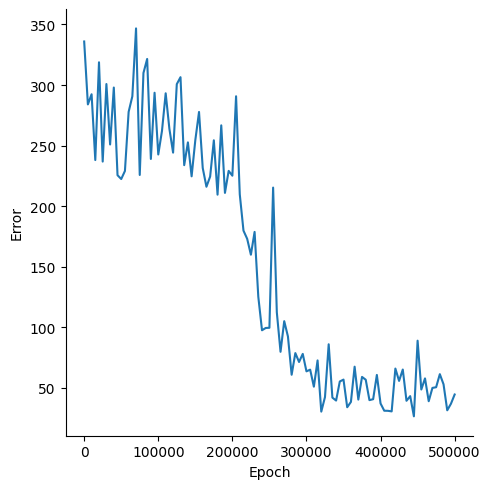

Data behind this chart, as committed beside it:
, Epoch, Error
0, 0, 335.9
1, 5000, 284
2, 10000, 292.4
3, 15000, 238.1
4, 20000, 318.8
5, 25000, 236.8
6, 30000, 300.8
7, 35000, 250.9
8, 40000, 297.9
9, 45000, 225.6
10, 50000, 222.4
11, 55000, 229.1
12, 60000, 277.8
13, 65000, 290.6
14, 70000, 346.7
15, 75000, 225.7
16, 80000, 309.9
17, 85000, 321.5
18, 90000, 239
19, 95000, 293.6
20, 100000, 242.7
21, 105000, 262.1
22, 110000, 293.2
23, 115000, 263.8
24, 120000, 244.2
25, 125000, 300.7
26, 130000, 306.5
27, 135000, 233.9
28, 140000, 252.6
29, 145000, 224.6
30, 150000, 254.5
31, 155000, 277.8
32, 160000, 231.5
33, 165000, 216
34, 170000, 224.4
35, 175000, 254.4
36, 180000, 209.5
37, 185000, 266.7
38, 190000, 211
39, 195000, 229.1
40, 200000, 225.1
41, 205000, 290.7
42, 210000, 209.8
43, 215000, 179.8
44, 220000, 173
45, 225000, 159.9
46, 230000, 178.8
47, 235000, 125.3
48, 240000, 97.59
49, 245000, 99.47
50, 250000, 99.64
51, 255000, 215.3
52, 260000, 112.4
53, 265000, 79.81
54, 270000, 105.1
55, 275000, 92.48
56, 280000, 60.88
57, 285000, 78.76
58, 290000, 71.4
59, 295000, 78.09
... 41 more rows
